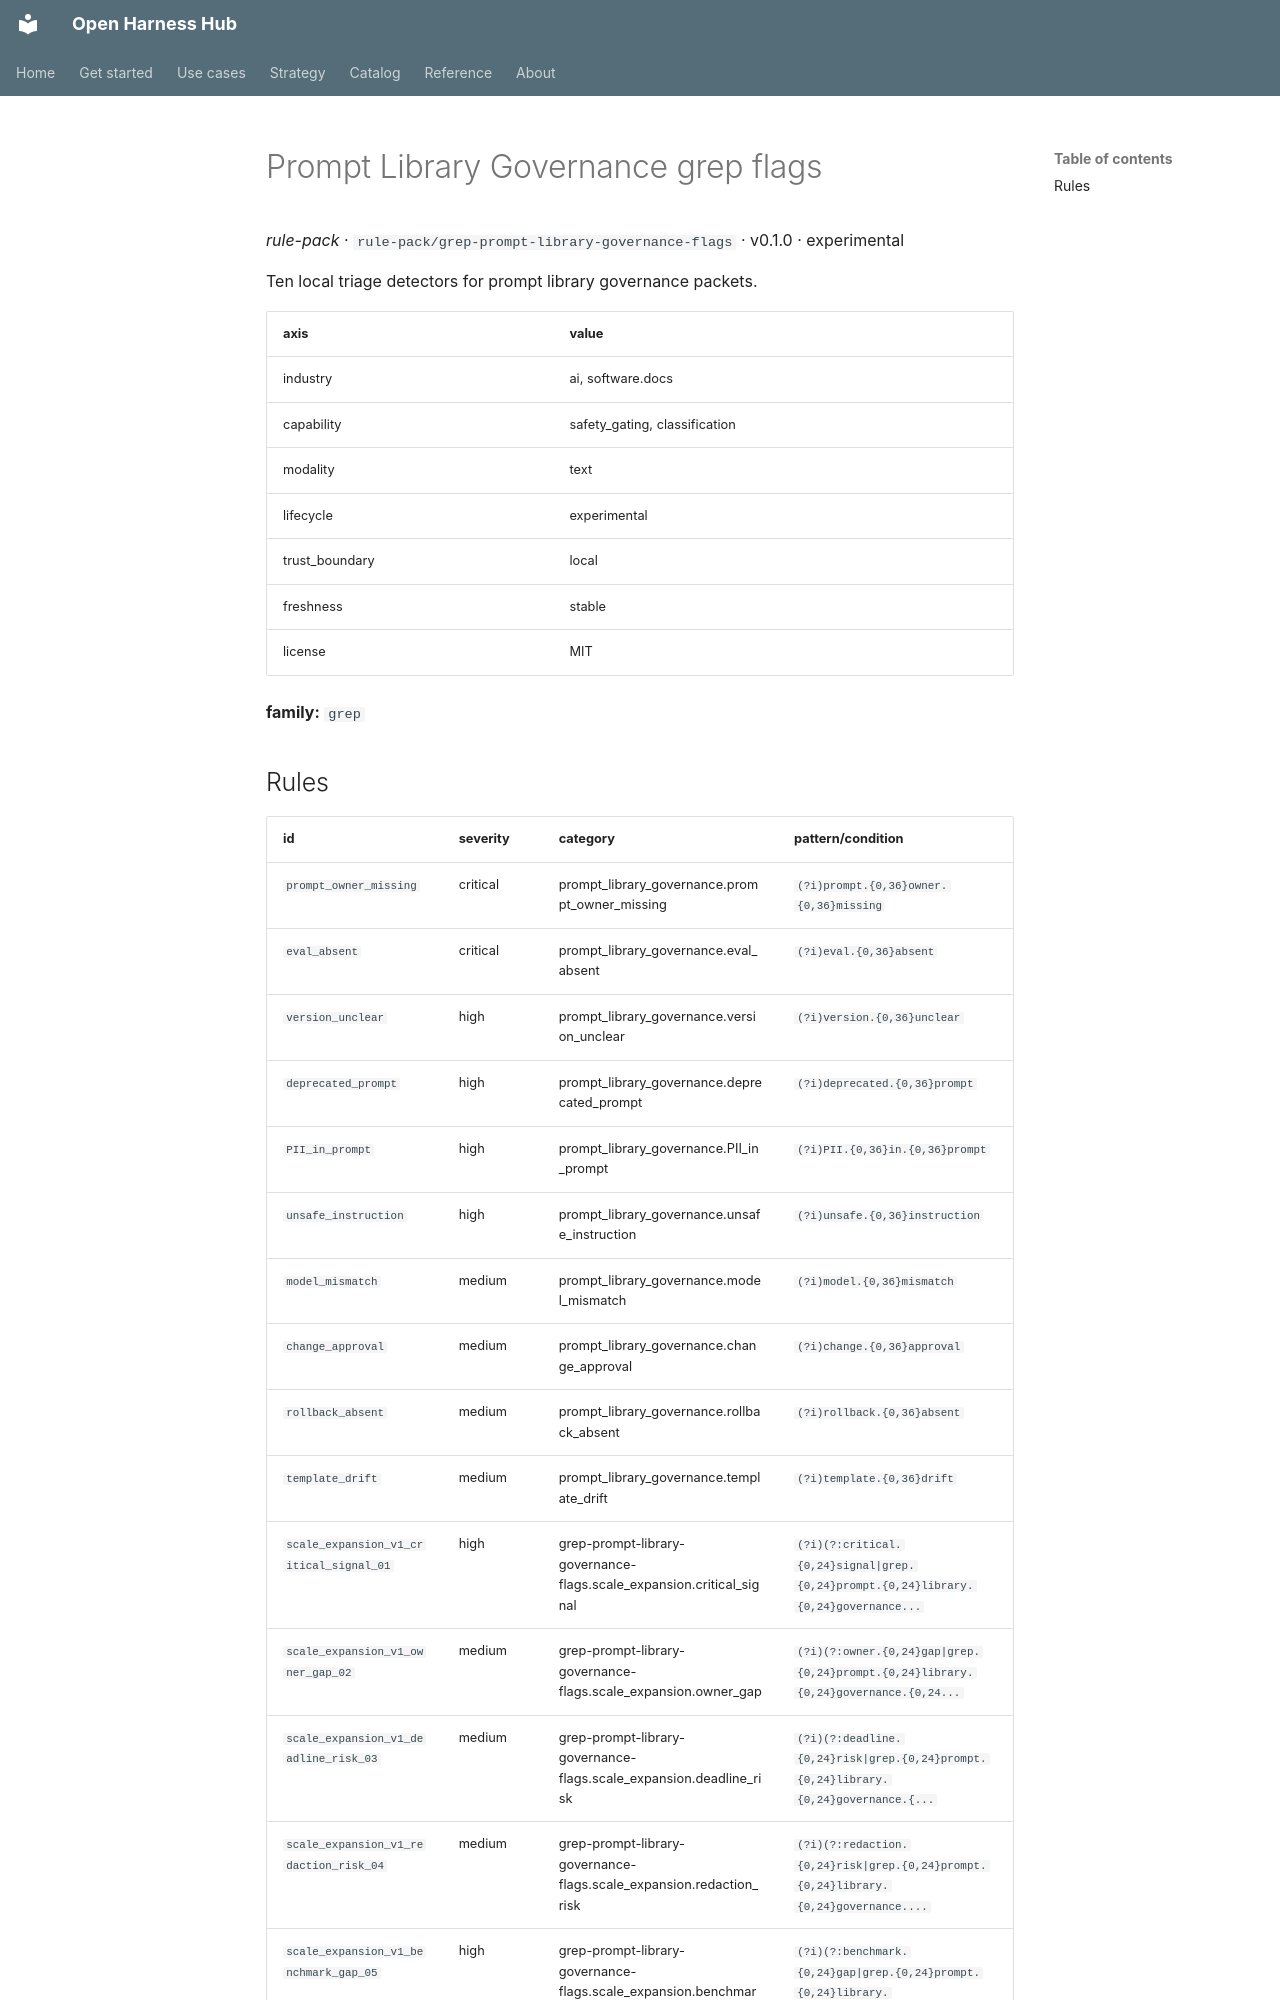

repository: Amarel-Taylor-Scott/open-harness-hub · page: catalog/rule-pack_grep-prompt-library-governance-flags/index.html · generator: mkdocs

# Prompt Library Governance grep flags

*rule-pack* · `rule-pack/grep-prompt-library-governance-flags` · v0.1.0 · experimental

Ten local triage detectors for prompt library governance packets.

| axis | value |
|---|---|
| industry | ai, software.docs |
| capability | safety_gating, classification |
| modality | text |
| lifecycle | experimental |
| trust_boundary | local |
| freshness | stable |
| license | MIT |



**family:** `grep`
